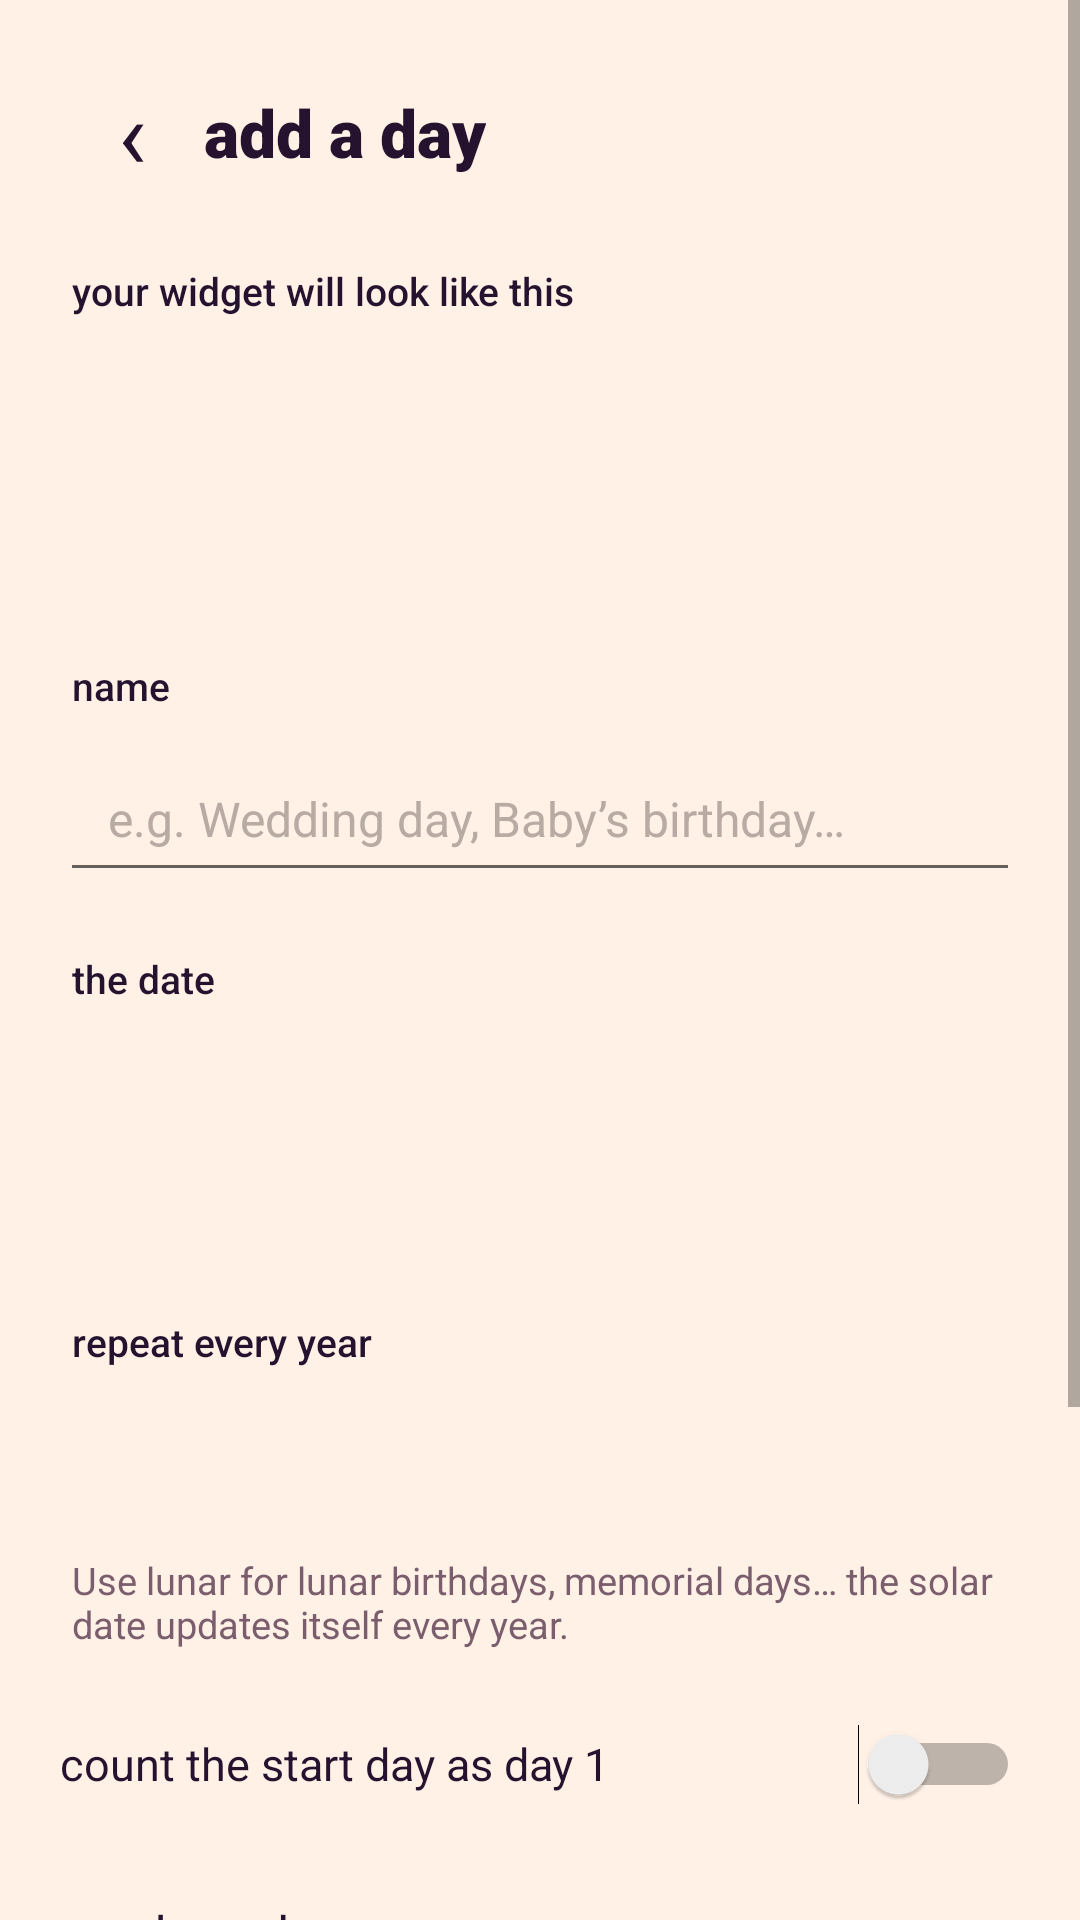

This screen was rendered from an Android layout file. Write that file and the resources it references.
<!-- AndroidManifest.xml: application theme AppTheme -->
<!-- res/layout/activity_edit.xml -->
<?xml version="1.0" encoding="utf-8"?>
<ScrollView xmlns:android="http://schemas.android.com/apk/res/android"
    android:layout_width="match_parent"
    android:layout_height="match_parent"
    android:background="@color/cream">

    <LinearLayout
        android:layout_width="match_parent"
        android:layout_height="wrap_content"
        android:orientation="vertical"
        android:padding="20dp">

        <LinearLayout
            android:layout_width="match_parent"
            android:layout_height="wrap_content"
            android:gravity="center_vertical"
            android:orientation="horizontal">

            <TextView
                android:id="@+id/back"
                android:layout_width="48dp"
                android:layout_height="48dp"
                android:contentDescription="@string/back"
                android:gravity="center"
                android:text="‹"
                android:textColor="@color/ink"
                android:textSize="32sp" />

            <TextView
                android:id="@+id/title"
                android:layout_width="wrap_content"
                android:layout_height="wrap_content"
                android:fontFamily="sans-serif-black"
                android:text="@string/title_add"
                android:textColor="@color/ink"
                android:textSize="22sp" />
        </LinearLayout>

        <TextView
            style="@style/Label"
            android:text="@string/label_preview" />

        <FrameLayout
            android:id="@+id/preview_holder"
            android:layout_width="match_parent"
            android:layout_height="86dp"
            android:clipChildren="false"
            android:elevation="6dp" />

        <TextView
            style="@style/Label"
            android:text="@string/label_name" />

        <EditText
            android:id="@+id/name"
            android:layout_width="match_parent"
            android:layout_height="52dp"
            android:hint="@string/hint_name"
            android:importantForAutofill="no"
            android:inputType="textCapSentences"
            android:maxLength="40"
            android:paddingStart="16dp"
            android:paddingEnd="16dp"
            android:textColor="@color/ink"
            android:textColorHint="#B8ABA4"
            android:textSize="16sp" />

        <TextView
            style="@style/Label"
            android:text="@string/label_date" />

        <TextView
            android:id="@+id/date_btn"
            android:layout_width="match_parent"
            android:layout_height="52dp"
            android:gravity="center_vertical"
            android:paddingStart="16dp"
            android:paddingEnd="16dp"
            android:textColor="@color/ink"
            android:textSize="16sp" />

        <TextView
            android:id="@+id/lunar_hint"
            android:layout_width="wrap_content"
            android:layout_height="wrap_content"
            android:layout_marginStart="4dp"
            android:layout_marginTop="6dp"
            android:textColor="@color/ink_soft"
            android:textSize="12.5sp" />

        <TextView
            style="@style/Label"
            android:text="@string/label_repeat" />

        <LinearLayout
            android:id="@+id/repeat_group"
            android:layout_width="match_parent"
            android:layout_height="48dp"
            android:orientation="horizontal" />

        <TextView
            android:layout_width="wrap_content"
            android:layout_height="wrap_content"
            android:layout_marginStart="4dp"
            android:layout_marginTop="6dp"
            android:text="@string/repeat_help"
            android:textColor="@color/ink_soft"
            android:textSize="12.5sp" />

        <Switch
            android:id="@+id/first"
            android:layout_width="match_parent"
            android:layout_height="52dp"
            android:layout_marginTop="12dp"
            android:text="@string/first_day"
            android:textColor="@color/ink"
            android:textSize="15sp" />

        <TextView
            style="@style/Label"
            android:text="@string/label_mascot" />

        <LinearLayout
            android:id="@+id/mascot_group"
            android:layout_width="match_parent"
            android:layout_height="wrap_content"
            android:orientation="horizontal" />

        <TextView
            style="@style/Label"
            android:text="@string/label_theme" />

        <LinearLayout
            android:id="@+id/theme_group"
            android:layout_width="match_parent"
            android:layout_height="wrap_content"
            android:orientation="horizontal" />

        <TextView
            android:id="@+id/save"
            android:layout_width="match_parent"
            android:layout_height="54dp"
            android:layout_marginTop="28dp"
            android:elevation="4dp"
            android:fontFamily="sans-serif-medium"
            android:gravity="center"
            android:text="@string/save"
            android:textColor="#FFFFFF"
            android:textSize="16sp" />

        <TextView
            android:id="@+id/pin"
            android:layout_width="match_parent"
            android:layout_height="54dp"
            android:layout_marginTop="12dp"
            android:fontFamily="sans-serif-medium"
            android:gravity="center"
            android:text="@string/pin"
            android:textColor="@color/accent"
            android:textSize="15sp" />

        <TextView
            android:id="@+id/del"
            android:layout_width="match_parent"
            android:layout_height="52dp"
            android:layout_marginTop="8dp"
            android:gravity="center"
            android:text="@string/delete"
            android:textColor="@color/danger"
            android:textSize="14sp"
            android:visibility="gone" />
    </LinearLayout>
</ScrollView>
<!-- resources referenced by this layout -->
<resources>
  <color name="accent">#24122E</color>
  <color name="cream">#FFF1E6</color>
  <color name="danger">#E0244F</color>
  <color name="ink">#24122E</color>
  <color name="ink_soft">#7B5E6E</color>
  <string name="back">Back</string>
  <string name="delete">delete this day</string>
  <string name="first_day">count the start day as day 1</string>
  <string name="hint_name">e.g. Wedding day, Baby’s birthday…</string>
  <string name="label_date">the date</string>
  <string name="label_mascot">peach mood</string>
  <string name="label_name">name</string>
  <string name="label_preview">your widget will look like this</string>
  <string name="label_repeat">repeat every year</string>
  <string name="label_theme">widget color</string>
  <string name="pin">save &amp; pin to home screen 📌</string>
  <string name="repeat_help">Use lunar for lunar birthdays, memorial days… the solar date updates itself every year.</string>
  <string name="save">save</string>
  <string name="title_add">add a day</string>
  <style name="Label">
          <item name="android:layout_width">wrap_content</item>
          <item name="android:layout_height">wrap_content</item>
          <item name="android:layout_marginTop">20dp</item>
          <item name="android:layout_marginBottom">8dp</item>
          <item name="android:layout_marginStart">4dp</item>
          <item name="android:fontFamily">sans-serif-medium</item>
          <item name="android:textColor">@color/ink</item>
          <item name="android:textSize">13sp</item>
      </style>
  <style name="AppTheme" parent="android:Theme.Material.Light.NoActionBar">
          <item name="android:windowBackground">@color/cream</item>
          <item name="android:statusBarColor">@color/cream</item>
          <item name="android:navigationBarColor">@color/cream</item>
          <item name="android:windowLightStatusBar">true</item>
          <item name="android:colorAccent">@color/accent</item>
          <item name="android:colorPrimary">@color/accent</item>
          <item name="android:textColorPrimary">@color/ink</item>
      </style>
</resources>
